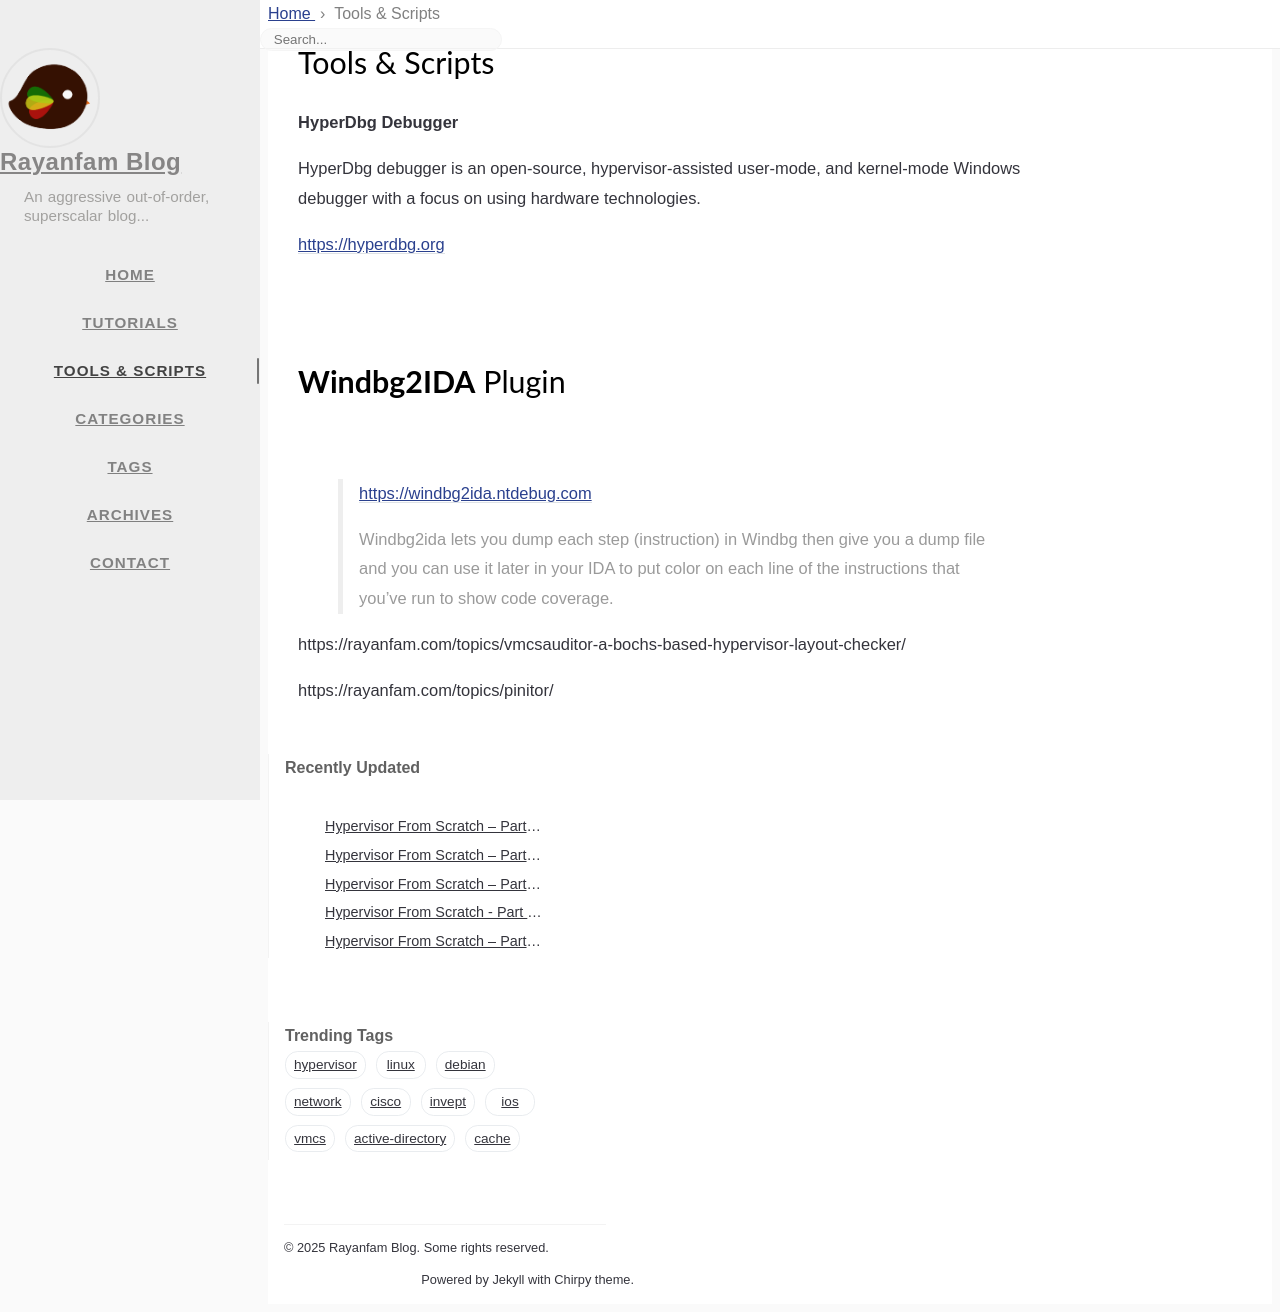

repository: rayanfam/rayanfam.github.io · page: tools/index.html · generator: jekyll

---
title: "Tools & Scripts"
date: "2018-08-16"
order: 3
---

**HyperDbg Debugger**

HyperDbg debugger is an open-source, hypervisor-assisted user-mode, and kernel-mode Windows debugger with a focus on using hardware technologies.

[https://hyperdbg.org](https://hyperdbg.org)

![](../../assets/images/hyperdbg-cat-wallpaper.png)

# **Windbg2IDA** Plugin

![](../../assets/images/windbg2ida.png)

> [https://windbg2ida.ntdebug.com](https://windbg2ida.ntdebug.com)
> 
>  Windbg2ida lets you dump each step (instruction) in Windbg then give you a dump file and you can use it later in your IDA to put color on each line of the instructions that you've run to show code coverage.

https://rayanfam.com/topics/vmcsauditor-a-bochs-based-hypervisor-layout-checker/

  

https://rayanfam.com/topics/pinitor/
